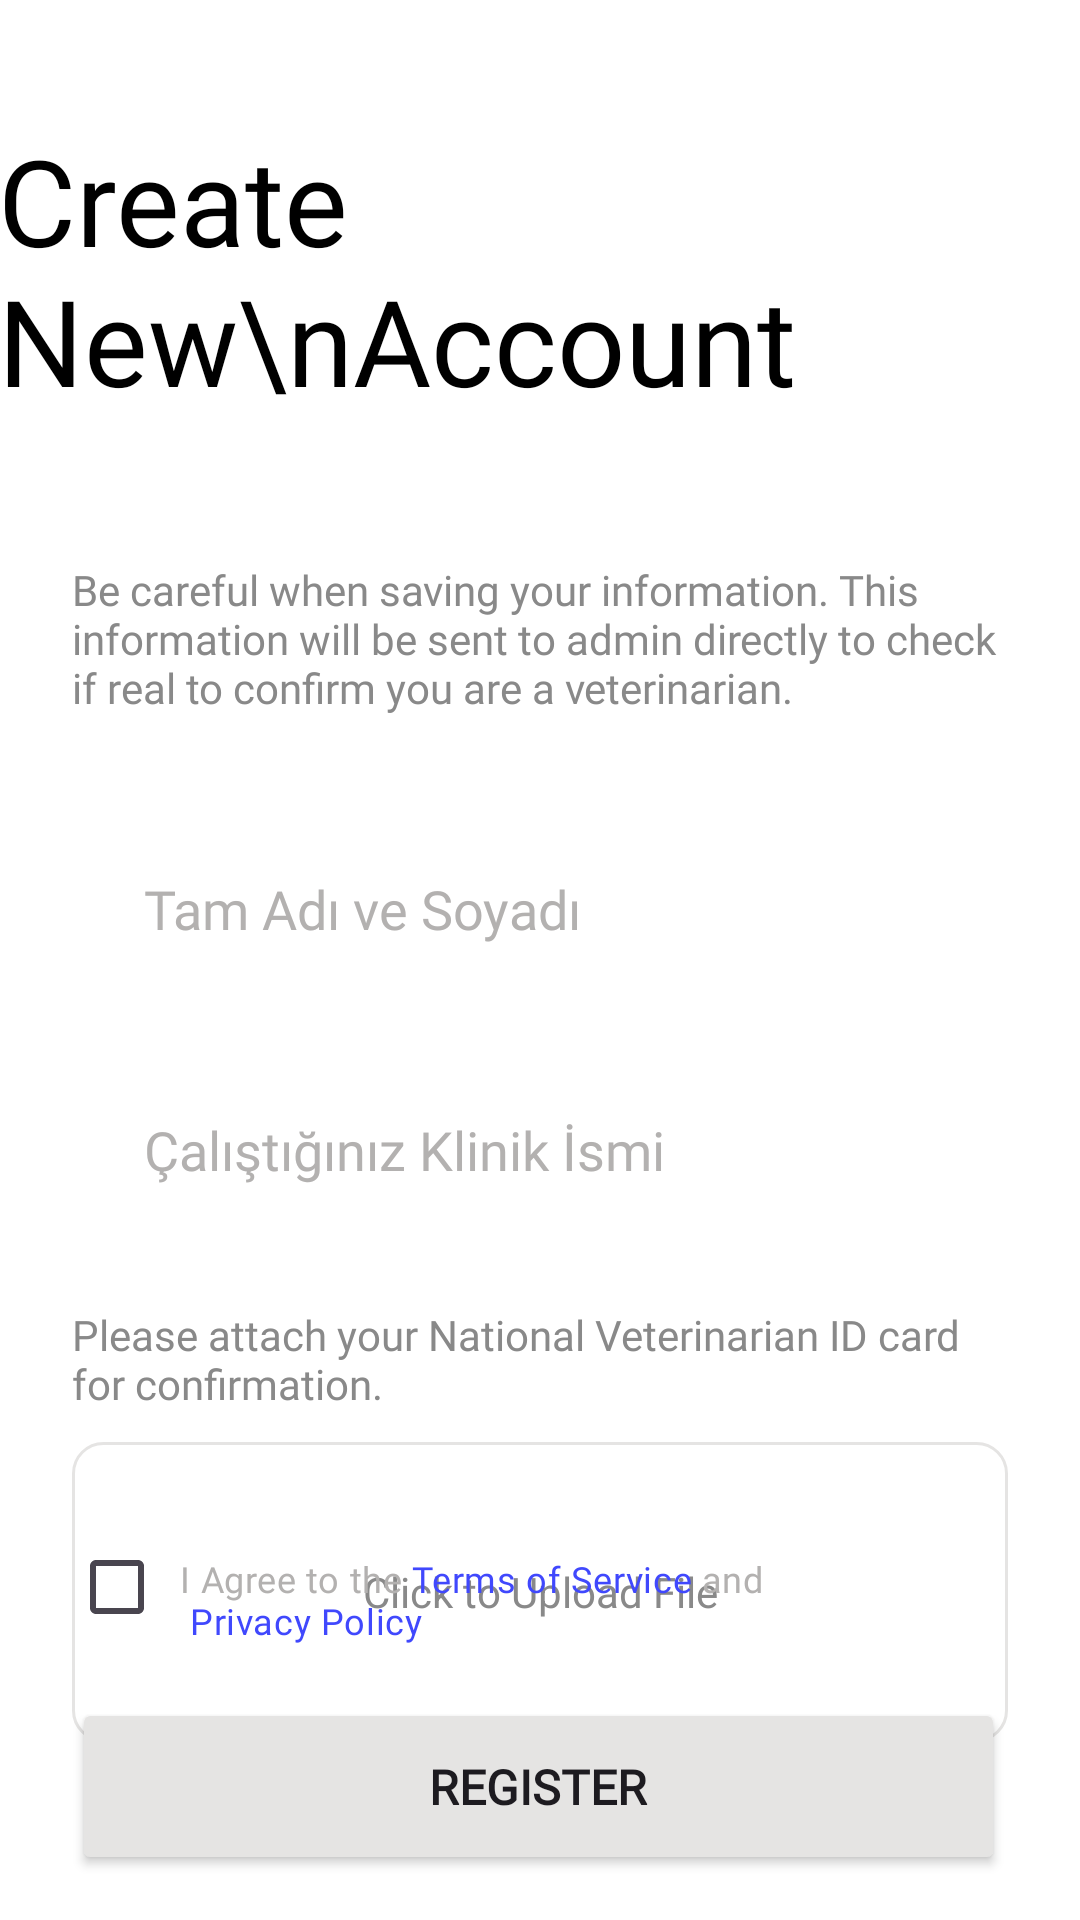

Reconstruct the res/layout file that produces this screen, plus the resources it refers to.
<!-- AndroidManifest.xml: application theme Theme.PetCareProject -->
<!-- res/layout/fragment_vet_register.xml -->
<?xml version="1.0" encoding="utf-8"?>
<layout xmlns:android="http://schemas.android.com/apk/res/android"
    xmlns:app="http://schemas.android.com/apk/res-auto"
    xmlns:tools="http://schemas.android.com/tools">
<data>
    <variable
        name="viewModel"
        type="com.example.petcareproject.viewmodels.AuthViewModel" />
</data>
<androidx.constraintlayout.widget.ConstraintLayout
    android:layout_width="match_parent"
    android:layout_height="match_parent"
    android:background="@color/white"
    android:backgroundTint="@color/white"
    tools:context=".views.authview.VetRegisterFragment">

    <TextView
        android:id="@+id/welcomingMessage"
        android:layout_width="366dp"
        android:layout_height="122dp"
        android:layout_marginStart="24dp"
        android:layout_marginTop="40dp"
        android:layout_marginEnd="20dp"
        android:fontFamily="@font/poppins_semibold"
        android:text="Create New\nAccount"
        android:textColor="@color/black"
        android:textSize="40sp"
        app:layout_constraintBottom_toTopOf="@+id/welcomingCareMessage"
        app:layout_constraintEnd_toEndOf="parent"
        app:layout_constraintStart_toStartOf="parent"
        app:layout_constraintTop_toTopOf="parent" />

    <TextView
        android:id="@+id/welcomingCareMessage"
        android:layout_width="0dp"
        android:layout_height="wrap_content"
        android:layout_marginStart="24dp"
        android:layout_marginTop="25dp"
        android:layout_marginEnd="24dp"
        android:fontFamily="@font/poppins"
        android:text="Be careful when saving your information. This information will be sent to admin directly to check if real to confirm you are a veterinarian."
        android:textColor="@color/dark_grey"
        app:layout_constraintBottom_toTopOf="@+id/fullNameText"
        app:layout_constraintEnd_toEndOf="parent"
        app:layout_constraintHorizontal_bias="0.0"
        app:layout_constraintStart_toStartOf="parent"
        app:layout_constraintTop_toBottomOf="@+id/welcomingMessage" />

    <EditText
        android:id="@+id/fullNameText"
        android:layout_width="0dp"
        android:layout_height="wrap_content"
        android:layout_marginStart="24dp"
        android:layout_marginTop="32dp"
        android:layout_marginEnd="24dp"
        android:layout_marginBottom="8dp"
        android:background="@drawable/rounded_corners"
        android:ems="10"
        android:fontFamily="@font/poppins_medium"
        android:hint="Tam Adı ve Soyadı"
        android:textCursorDrawable="@drawable/purple_cursor"
        android:paddingStart="24dp"
        android:paddingTop="20dp"
        android:paddingBottom="20dp"
        android:textColorHint="@color/hint"
        app:layout_constraintBottom_toTopOf="@+id/nationalIdNumber"
        app:layout_constraintEnd_toEndOf="parent"
        app:layout_constraintStart_toStartOf="parent"
        app:layout_constraintTop_toBottomOf="@+id/welcomingCareMessage" />

    

    <EditText
        android:id="@+id/registeredVetClinic"
        android:layout_width="0dp"
        android:layout_height="wrap_content"
        android:layout_marginStart="24dp"
        android:layout_marginTop="16dp"
        android:layout_marginEnd="24dp"
        android:background="@drawable/rounded_corners"
        android:fontFamily="@font/poppins_medium"
        android:textColor="@color/pet"
        android:hint="Çalıştığınız Klinik İsmi"
        android:paddingStart="24dp"
        android:paddingTop="20dp"
        android:paddingBottom="20dp"
        android:textColorHint="@color/hint"
        android:textCursorDrawable="@drawable/purple_cursor"
        app:layout_constraintEnd_toEndOf="parent"
        app:layout_constraintHorizontal_bias="0.0"
        app:layout_constraintStart_toStartOf="parent"
        app:layout_constraintTop_toBottomOf="@+id/fullNameText" />

    <TextView
        android:id="@+id/vetAttachIdText"
        android:layout_width="0dp"
        android:layout_height="wrap_content"
        android:layout_marginStart="24dp"
        android:layout_marginTop="20dp"
        android:layout_marginEnd="24dp"
        android:fontFamily="@font/poppins"
        android:text="Please attach your National Veterinarian ID card for confirmation."
        android:textColor="@color/dark_grey"
        app:layout_constraintEnd_toEndOf="parent"
        app:layout_constraintHorizontal_bias="0.0"
        app:layout_constraintStart_toStartOf="parent"
        app:layout_constraintTop_toBottomOf="@+id/registeredVetClinic" />

    <LinearLayout
        android:id="@+id/attachVetIdButton"
        android:layout_width="match_parent"
        android:layout_height="100dp"
        android:layout_marginHorizontal="24dp"
        android:layout_marginTop="10dp"
        android:background="@drawable/image_shape"
        android:clickable="true"
        app:layout_constraintTop_toBottomOf="@id/vetAttachIdText"
        app:layout_constraintStart_toStartOf="parent"
        app:layout_constraintEnd_toEndOf="parent"
        >
        <TextView
            android:layout_width="match_parent"
            android:layout_height="wrap_content"
            android:text="Click to Upload File"
            android:textColor="@color/dark_grey"
            android:textAlignment="center"
            android:layout_gravity="center_vertical|center_horizontal"/>
    </LinearLayout>

    <TextView
        android:id="@+id/vetAttachedFileName"
        android:layout_width="wrap_content"
        android:layout_height="wrap_content"
        android:text="img.png"
        android:visibility="invisible"
        android:textColor="@color/dark_grey"
        android:textAlignment="center"
        app:layout_constraintTop_toBottomOf="@id/attachVetIdButton"
        app:layout_constraintStart_toStartOf="parent"
        android:layout_marginStart="24dp"
        android:layout_marginTop="10dp"
        android:layout_gravity="center_vertical|center_horizontal"/>
    <ImageButton
        android:id="@+id/fileCancelButton"
        android:layout_width="20dp"
        android:layout_height="20dp"
        android:src="@drawable/ic_cancel"
        app:tint="@color/dark_grey"
        android:visibility="invisible"
        android:backgroundTint="@android:color/transparent"
        android:layout_marginTop="10dp"
        android:layout_marginStart="2dp"
        app:layout_constraintStart_toEndOf="@id/vetAttachedFileName"
        app:layout_constraintTop_toBottomOf="@id/attachVetIdButton"
        />




    <Button
        android:id="@+id/registerButton"
        android:layout_width="0dp"
        android:layout_height="59dp"
        android:layout_marginStart="24dp"
        android:layout_marginEnd="25dp"
        android:layout_marginBottom="15dp"
        android:backgroundTint="@color/grey"
        android:fontFamily="@font/poppins_bold"
        android:paddingVertical="14dp"
        android:text="Register"
        android:textSize="16sp"
        android:textStyle="bold"
        android:allowClickWhenDisabled="false"
        app:layout_constraintBottom_toBottomOf="parent"
        app:layout_constraintEnd_toEndOf="parent"
        app:layout_constraintHorizontal_bias="0.0"
        app:layout_constraintStart_toStartOf="parent" />

    <CheckBox
        android:id="@+id/policyCheckbox"
        android:layout_width="279dp"
        android:layout_height="wrap_content"
        android:layout_marginTop="10dp"
        android:fontFamily="@font/poppins_medium"
        android:padding="5dp"
        android:text="@string/policy"
        android:textSize="12sp"
        android:gravity="top"
        android:buttonTint="@color/grey"
        android:layout_marginStart="23dp"
        android:layout_marginBottom="5dp"
        app:layout_constraintBottom_toTopOf="@id/registerButton"
        app:layout_constraintStart_toStartOf="parent"
        />

</androidx.constraintlayout.widget.ConstraintLayout>
</layout>
<!-- resources referenced by this layout -->
<resources>
  <color name="black">#FF000000</color>
  <color name="dark_grey">#ff898989</color>
  <color name="grey">#ffe5e4e3</color>
  <color name="hint">#ffb3b1b0</color>
  <color name="pet">#00C2CB</color>
  <color name="white">#FFFFFFFF</color>00C2CB
  <!-- drawable ic_cancel (drawable) -->
  <vector xmlns:android="http://schemas.android.com/apk/res/android" android:autoMirrored="true" android:height="20dp" android:viewportHeight="24" android:viewportWidth="24" android:width="20dp">
        
      <path android:fillColor="#FF000000" android:pathData="M13.41,12l4.3,-4.29a1,1 0,1 0,-1.42 -1.42L12,10.59 7.71,6.29A1,1 0,0 0,6.29 7.71L10.59,12l-4.3,4.29a1,1 0,0 0,0 1.42,1 1,0 0,0 1.42,0L12,13.41l4.29,4.3a1,1 0,0 0,1.42 0,1 1,0 0,0 0,-1.42Z"/>
      
  </vector>
  <!-- drawable image_shape (drawable) -->
  <?xml version="1.0" encoding="utf-8"?>
  <shape xmlns:android="http://schemas.android.com/apk/res/android" >
  
      <corners android:radius="10dp" />
  
      <gradient
          android:angle="90"
          android:endColor="@color/white"
          android:startColor="@color/white" />
  
      <stroke
          android:width="1dp"
          android:color="@color/grey" />
  
  </shape>
  <!-- drawable purple_cursor (drawable) -->
  <?xml version="1.0" encoding="utf-8"?>
  <shape xmlns:android="http://schemas.android.com/apk/res/android"
      android:shape="rectangle" >
      <size android:width="1dp" />
      <solid android:color="#FF0910DD"/>
  </shape>
  <string name="policy">
      <font color="#ffb3b1b0">I Agree to the</font>
      <font color="#ff4048fd">Terms of Service</font>
      <font color="#ffb3b1b0">and\n</font>
      <font color="#ff4048fd">Privacy Policy</font>
      </string>
  <style name="Theme.PetCareProject" parent="Base.Theme.PetCareProject" />
  <style name="Base.Theme.PetCareProject" parent="Theme.Material3.DayNight.NoActionBar">
          
          
      </style>
</resources>
